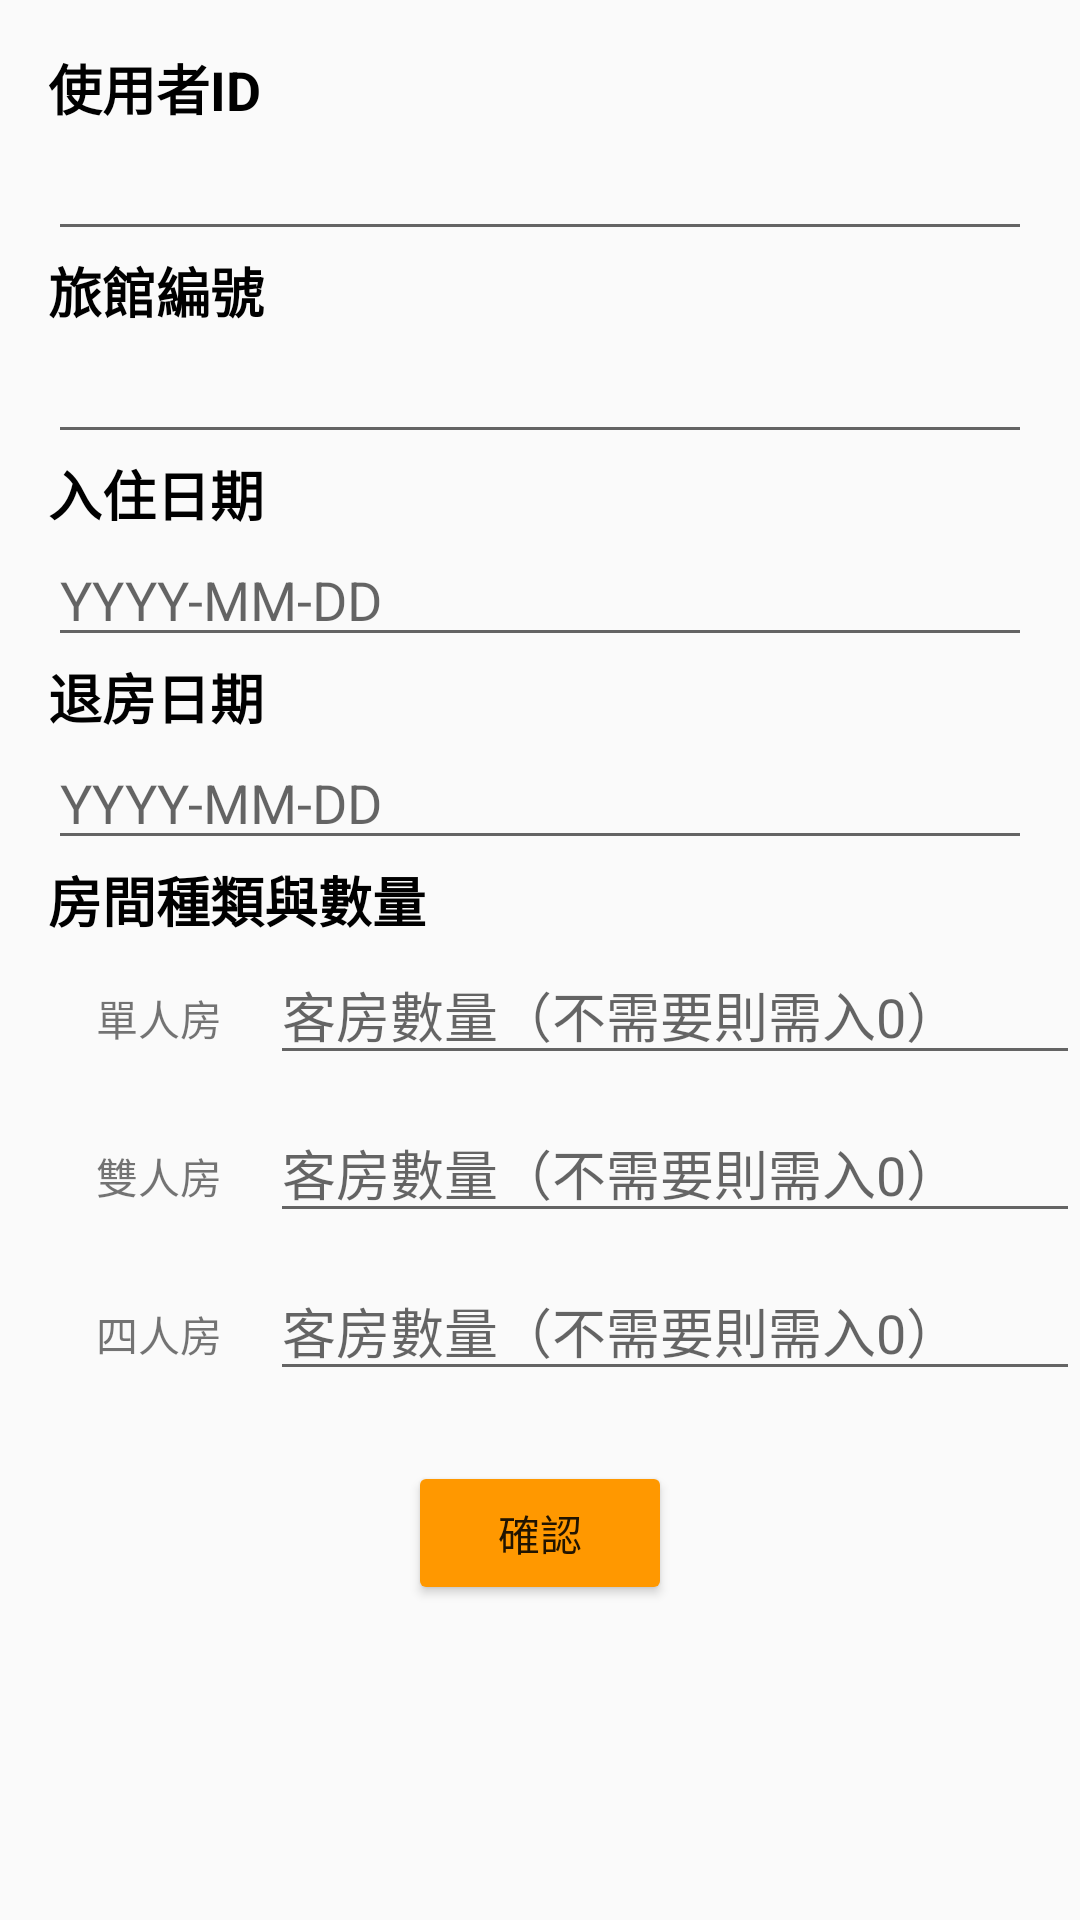

Android layout source for this screen:
<!-- AndroidManifest.xml: application theme AppTheme -->
<!-- res/layout/activity_new_order.xml -->
<?xml version="1.0" encoding="utf-8"?>
<ScrollView
    xmlns:android="http://schemas.android.com/apk/res/android"
    android:layout_width="match_parent"
    android:layout_height="match_parent">

    <LinearLayout
        android:layout_width="match_parent"
        android:layout_height="wrap_content"
        android:layout_marginTop="16dp"
        android:orientation="vertical">

        <TextView
            style="@style/TextAboveInputField"
            android:text="@string/user_id"/>
        <EditText
            android:id="@+id/new_order_user_id"
            style="@style/InputField"
            android:inputType="number"/>

        <TextView
            style="@style/TextAboveInputField"
            android:text="@string/hotel_id"/>
        <EditText
            android:id="@+id/new_order_hotel_id"
            style="@style/InputField"
            android:inputType="number"/>

        <TextView
            style="@style/TextAboveInputField"
            android:text="@string/check_in_date"/>
        <EditText
            android:id="@+id/new_order_check_in_date"
            style="@style/InputField"
            android:hint="@string/date_type"
            android:inputType="date"/>

        <TextView
            style="@style/TextAboveInputField"
            android:text="@string/check_out_date"/>
        <EditText
            android:id="@+id/new_order_check_out_date"
            style="@style/InputField"
            android:hint="@string/date_type"
            android:inputType="date"/>

        <TextView
            style="@style/TextAboveInputField"
            android:text="@string/room_type"/>
        <LinearLayout
            android:layout_width="match_parent"
            android:layout_height="wrap_content"
            android:layout_marginLeft="16dp"
            android:orientation="horizontal">

            <TextView
                android:layout_width="wrap_content"
                android:layout_height="wrap_content"
                android:padding="16dp"
                android:text="@string/single"/>
            <EditText
                android:id="@+id/new_order_room_single"
                android:layout_width="match_parent"
                android:layout_height="wrap_content"
                android:inputType="number"
                android:hint="@string/number_of_room"/>
        </LinearLayout>
        <LinearLayout
            android:layout_width="match_parent"
            android:layout_height="wrap_content"
            android:layout_marginLeft="16dp"
            android:orientation="horizontal">

            <TextView
                android:layout_width="wrap_content"
                android:layout_height="wrap_content"
                android:padding="16dp"
                android:text="@string/dual"/>
            <EditText
                android:id="@+id/new_order_room_dual"
                android:layout_width="match_parent"
                android:layout_height="wrap_content"
                android:inputType="number"
                android:hint="@string/number_of_room"/>
        </LinearLayout>
        <LinearLayout
            android:layout_width="match_parent"
            android:layout_height="wrap_content"
            android:layout_marginLeft="16dp"
            android:orientation="horizontal">

            <TextView
                android:layout_width="wrap_content"
                android:layout_height="wrap_content"
                android:padding="16dp"
                android:text="@string/quad"/>
            <EditText
                android:id="@+id/new_order_room_quad"
                android:layout_width="match_parent"
                android:layout_height="wrap_content"
                android:inputType="number"
                android:hint="@string/number_of_room"/>
        </LinearLayout>
        <Button
            android:id="@+id/new_order_button"
            style="@style/ButtonBottom"
            android:text="@string/accept"/>

    </LinearLayout>

</ScrollView>
<!-- resources referenced by this layout -->
<resources>
  <string name="accept">確認</string>
  <string name="check_in_date">入住日期</string>
  <string name="check_out_date">退房日期</string>
  <string name="date_type">YYYY-MM-DD</string>
  <string name="dual">雙人房</string>
  <string name="hotel_id">旅館編號</string>
  <string name="number_of_room">客房數量（不需要則需入0）</string>
  <string name="quad">四人房</string>
  <string name="room_type">房間種類與數量</string>
  <string name="single">單人房</string>
  <string name="user_id">使用者ID</string>
  <style name="ButtonBottom">
          <item name="android:layout_width">wrap_content</item>
          <item name="android:layout_height">wrap_content</item>
          <item name="android:layout_gravity">center_horizontal</item>
          <item name="android:layout_marginTop">16dp</item>
          <item name="android:layout_marginBottom">16dp</item>
      </style>
  <style name="InputField">
          <item name="android:layout_width">match_parent</item>
          <item name="android:layout_height">wrap_content</item>
          <item name="android:layout_marginLeft">16dp</item>
          <item name="android:layout_marginRight">16dp</item>
          <item name="android:gravity">center_vertical</item>
          <item name="android:textAppearance">?android:textAppearanceMedium</item>
      </style>
  <style name="TextAboveInputField">
          <item name="android:layout_width">match_parent</item>
          <item name="android:layout_height">wrap_content</item>
          <item name="android:gravity">center_vertical</item>
          <item name="android:paddingLeft">16dp</item>
          <item name="android:textColor">@android:color/black</item>
          <item name="android:textStyle">bold</item>
          <item name="android:textAppearance">?android:textAppearanceMedium</item>
      </style>
  <style name="AppTheme" parent="Theme.AppCompat.Light">
          
          <item name="colorPrimary">#FF9800</item>
          
          <item name="colorButtonNormal">#FF9800</item>
      </style>
</resources>
